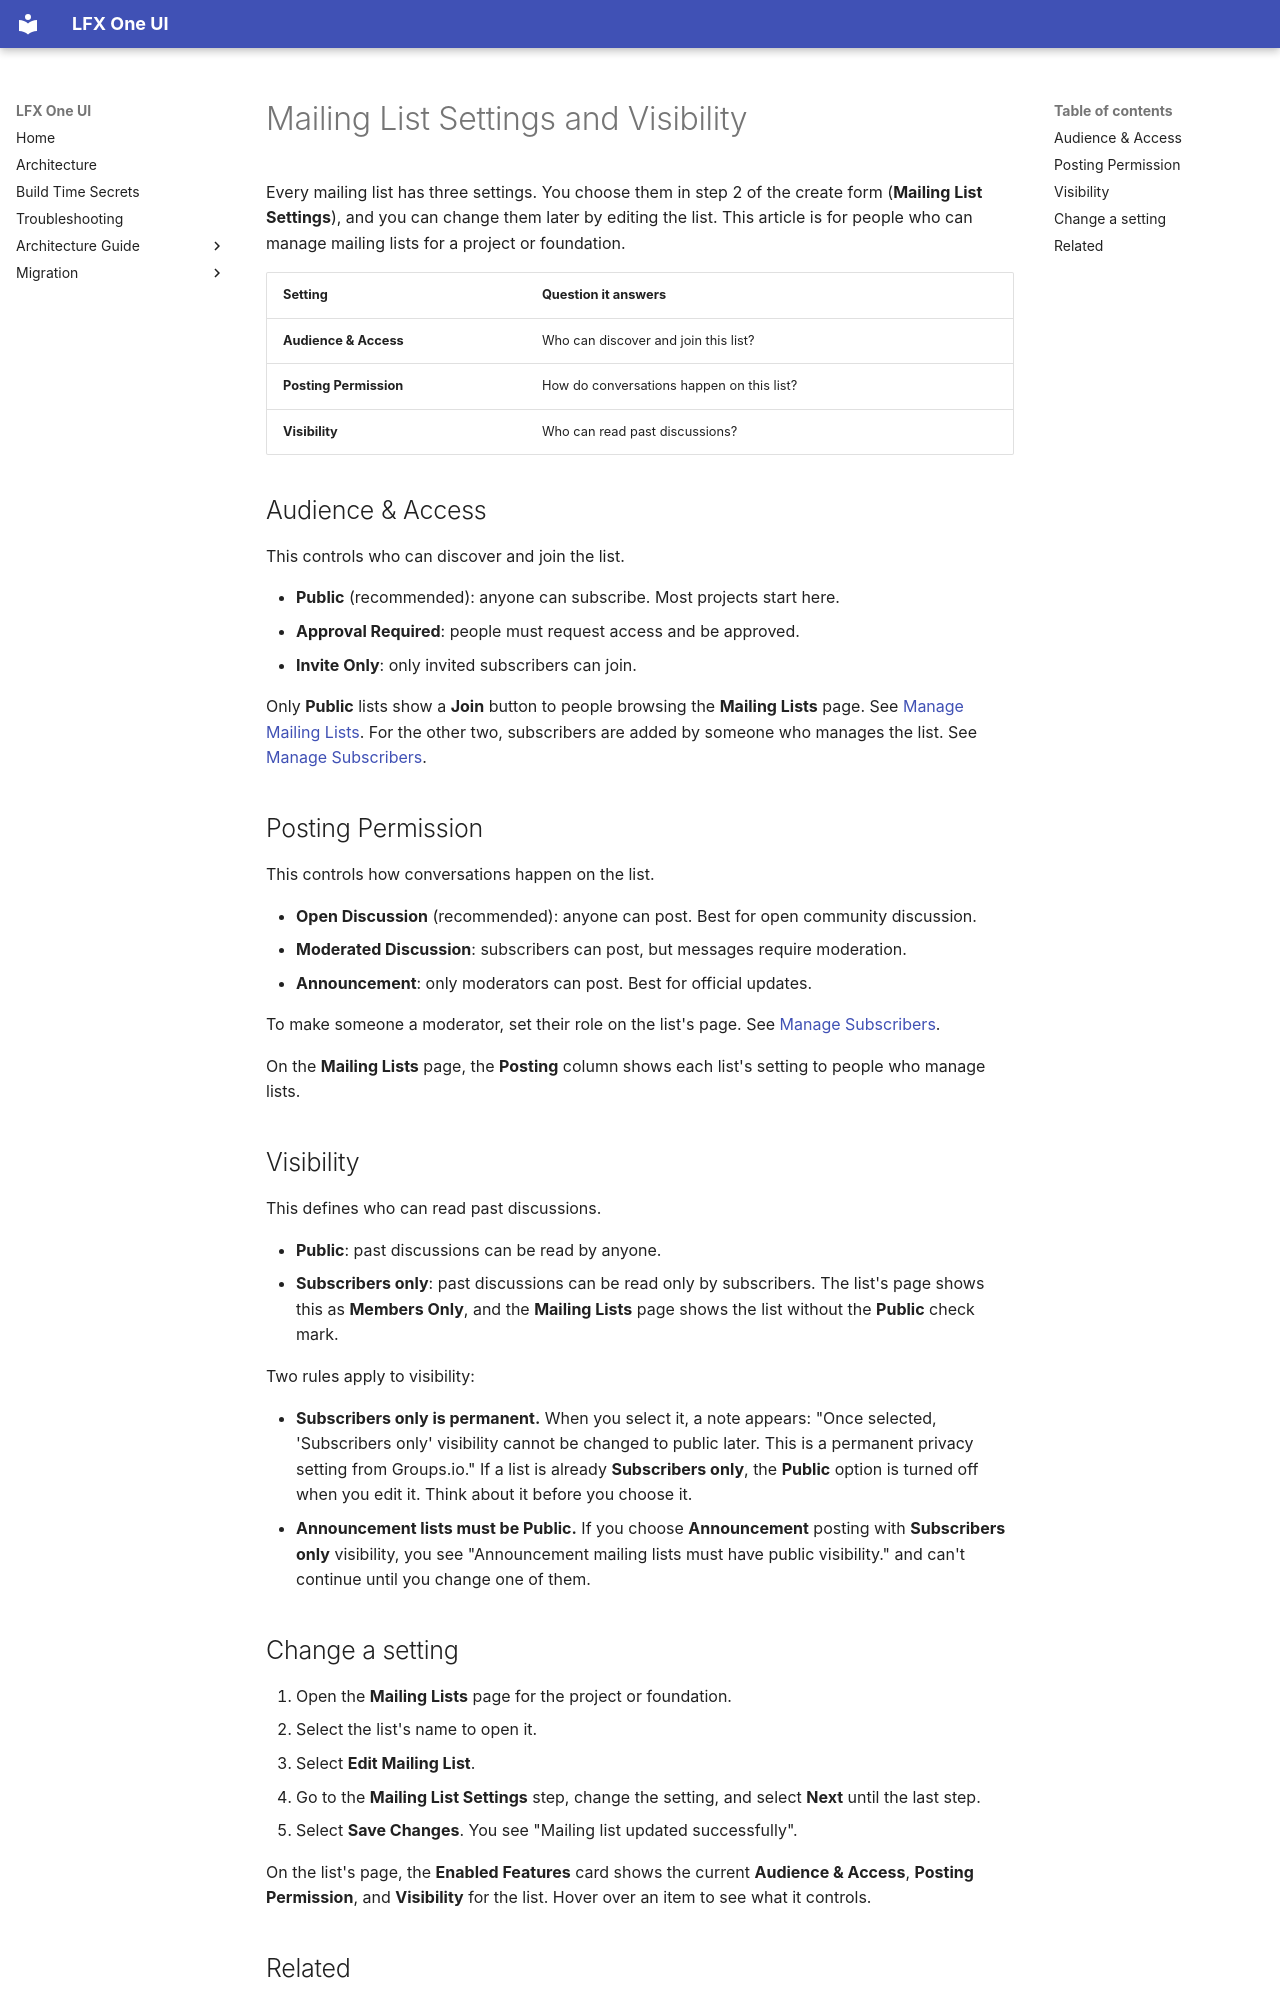

repository: linuxfoundation/lfx-self-serve · page: user/mailing-lists/mailing-list-settings/index.html · generator: mkdocs

---
title: Mailing List Settings and Visibility
description: What the Audience & Access, Posting Permission, and Visibility settings do for a mailing list in LFX Self Serve.
audience: [maintainer, board-member, executive-director]
product_area: Mailing Lists
tags: [mailing-lists, settings, audience, access, posting, visibility, moderation, privacy]
last_updated: 2026-10-28
intercom_collection: Mailing Lists
---

Every mailing list has three settings. You choose them in step 2 of the create form (**Mailing List Settings**), and you can change them later by editing the list. This article is for people who can manage mailing lists for a project or foundation.

| Setting                | Question it answers                       |
| ---------------------- | ----------------------------------------- |
| **Audience & Access**  | Who can discover and join this list?      |
| **Posting Permission** | How do conversations happen on this list? |
| **Visibility**         | Who can read past discussions?            |

## Audience & Access

This controls who can discover and join the list.

- **Public** (recommended): anyone can subscribe. Most projects start here.
- **Approval Required**: people must request access and be approved.
- **Invite Only**: only invited subscribers can join.

Only **Public** lists show a **Join** button to people browsing the **Mailing Lists** page. See [Manage Mailing Lists](../manage-mailing-lists/). For the other two, subscribers are added by someone who manages the list. See [Manage Subscribers](../manage-subscribers/).

## Posting Permission

This controls how conversations happen on the list.

- **Open Discussion** (recommended): anyone can post. Best for open community discussion.
- **Moderated Discussion**: subscribers can post, but messages require moderation.
- **Announcement**: only moderators can post. Best for official updates.

To make someone a moderator, set their role on the list's page. See [Manage Subscribers](../manage-subscribers/).

On the **Mailing Lists** page, the **Posting** column shows each list's setting to people who manage lists.

## Visibility

This defines who can read past discussions.

- **Public**: past discussions can be read by anyone.
- **Subscribers only**: past discussions can be read only by subscribers. The list's page shows this as **Members Only**, and the **Mailing Lists** page shows the list without the **Public** check mark.

Two rules apply to visibility:

- **Subscribers only is permanent.** When you select it, a note appears: "Once selected, 'Subscribers only' visibility cannot be changed to public later. This is a permanent privacy setting from Groups.io." If a list is already **Subscribers only**, the **Public** option is turned off when you edit it. Think about it before you choose it.
- **Announcement lists must be Public.** If you choose **Announcement** posting with **Subscribers only** visibility, you see "Announcement mailing lists must have public visibility." and can't continue until you change one of them.
